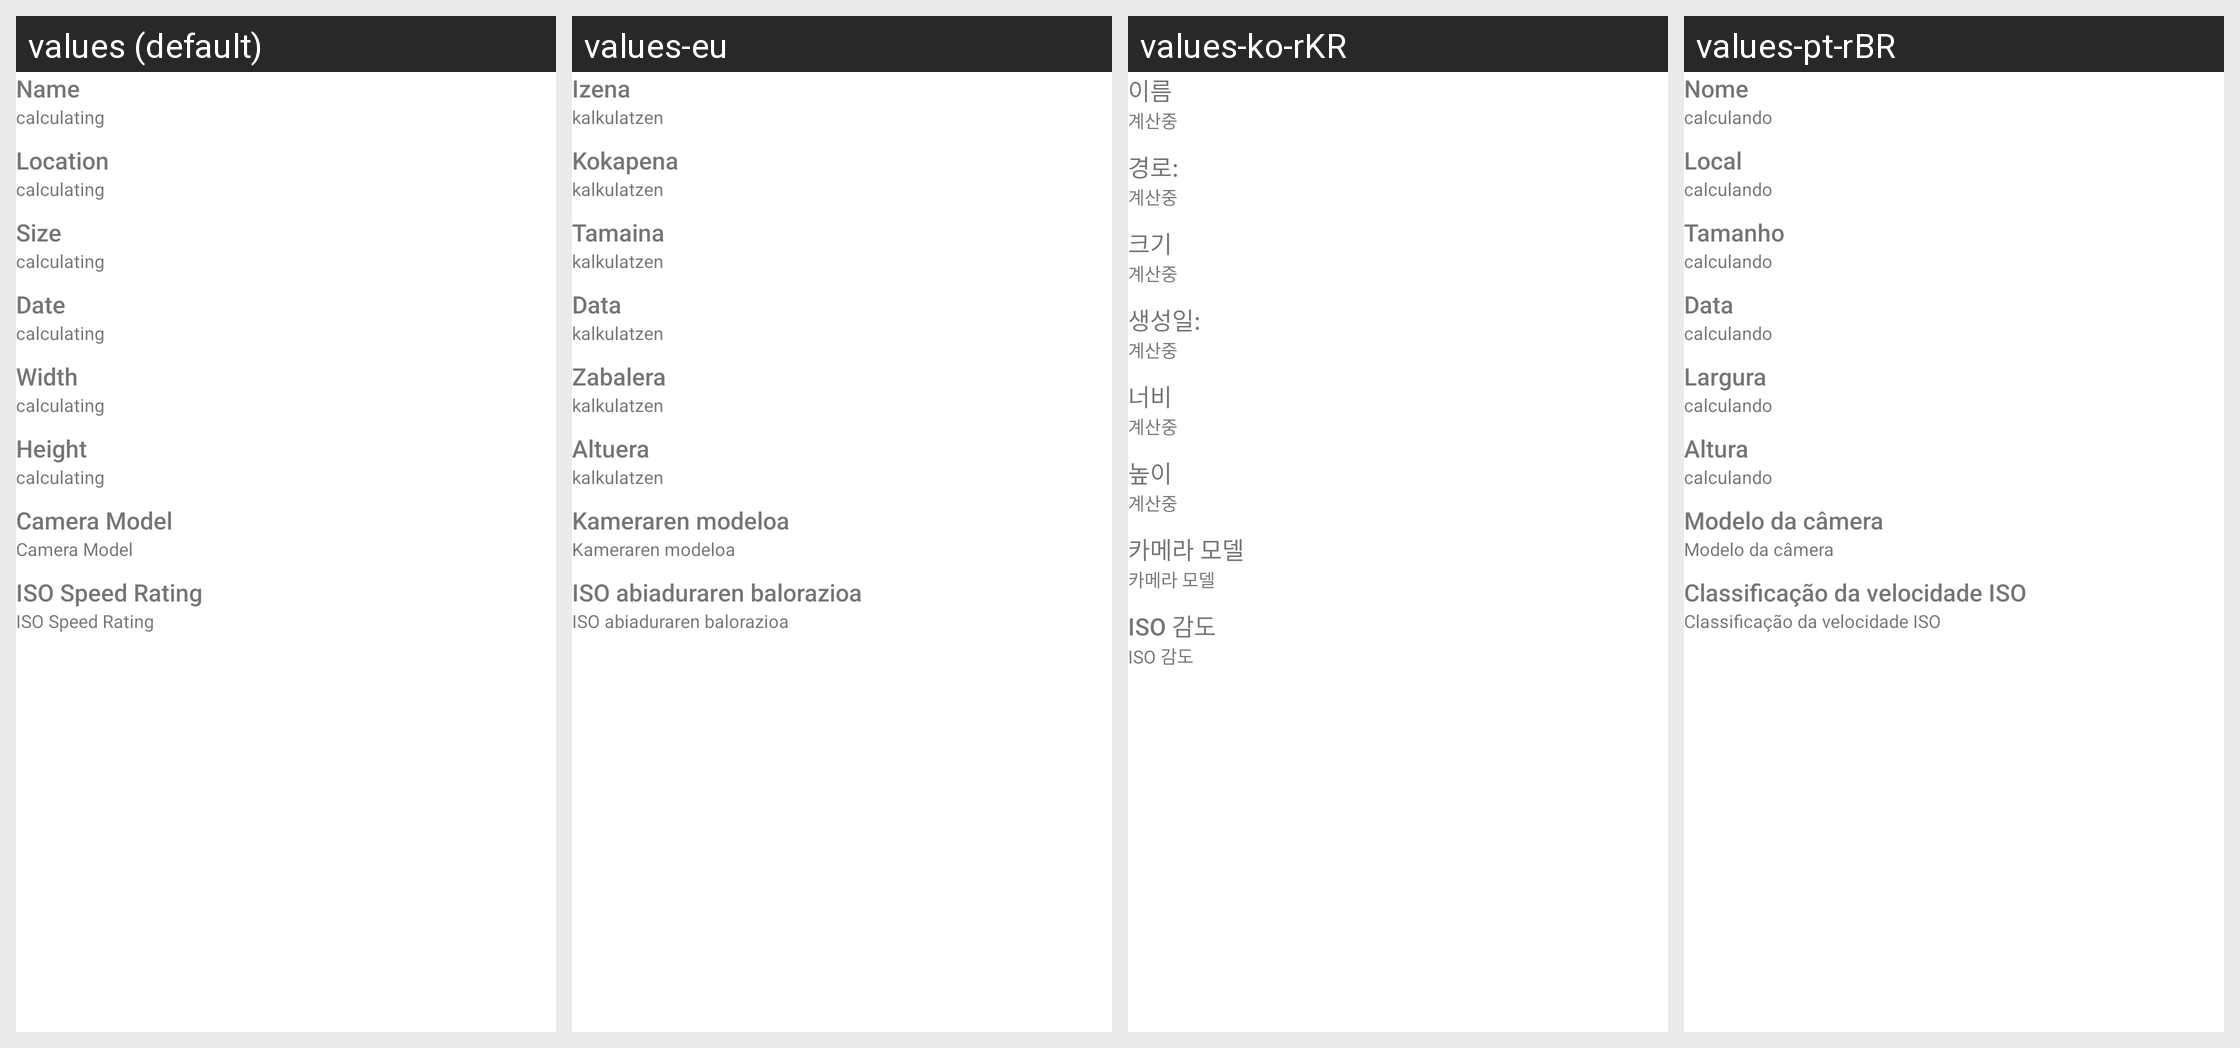

Locale-by-locale string values for the Android screen shown in this grid:
Android screen res/layout/properties_image_dialog.xml rendered under 4 locales, left to right: values (default), values-eu, values-ko-rKR, values-pt-rBR. Device: Nexus 5 (rendered at 1080×1920; each locale shown at half size, 540×960, under a caption strip naming it); theme Theme.MaterialComponents.DayNight.NoActionBar.
Other locales in the repository, not shown: values-af, values-am, values-ar, values-as-rIN, values-ast, values-ast-rES, values-az-rAZ, values-be-rBY, values-bg, values-bn, values-bn-rBD, values-bqi-rIR, values-bqi-rLU, values-ca, values-cs, values-cs-rCZ, values-da, values-de, values-el, values-en-rAU, values-en-rGB, values-en-rIN, values-en-rPT, values-eo, values-es, values-es-rCO, values-es-rES, values-es-rMX, values-es-rUS, values-es-rVE, values-et-rEE, values-eu-rES, values-fa, values-fi, values-fr, values-fr-rCA, values-gl-rES, values-gu-rIN, values-he, values-hi, values-hi-rIN, values-hr, values-hu, values-hu-rHU, values-hy-rAM, values-id, values-in, values-is, values-is-rIS, values-it, values-it-rIT, values-iw, values-ja, values-ka-rGE, values-kk-rKZ, values-km-rKH, values-kn-rIN, values-ko, values-ku, values-ky-rKG, values-lb, values-lo-rLA, values-lt, values-lv, values-mk-rMK, values-ml, values-ml-rIN, values-mn-rMN, values-mr-rIN, values-ms-rMY, values-my, values-my-rMM, values-nb, values-ne-rNP, values-nl, values-or-rIN, values-pa-rIN, values-pl, values-pt-rPT, values-ro, values-ru, values-si-rLK, values-sk, values-sl, values-sq-rAL, values-sr, values-sv, values-sv-rSE, values-sw, values-ta, values-ta-rIN, values-te-rIN, values-th, values-tl, values-tr, values-tr-rTR, values-ug, values-uk, values-ur, values-ur-rPK, values-uz-rUZ, values-vi, values-zh, values-zh-rCN, values-zh-rHK, values-zh-rHN, values-zh-rTW, values-zu.
Strings drawn on this screen, with the default value and each locale's value (text and hints the layout hard-codes, and strings that could not be matched under every locale, appear in the picture but are not listed):

name
  values: Name
  values-eu: Izena
  values-ko-rKR: 이름
  values-pt-rBR: Nome

calculating
  values: calculating
  values-eu: kalkulatzen
  values-ko-rKR: 계산중
  values-pt-rBR: calculando

location
  values: Location
  values-eu: Kokapena
  values-ko-rKR: 경로:
  values-pt-rBR: Local

size_capitalized
  values: Size
  values-eu: Tamaina
  values-ko-rKR: 크기
  values-pt-rBR: Tamanho

date
  values: Date
  values-eu: Data
  values-ko-rKR: 생성일:
  values-pt-rBR: Data

width
  values: Width
  values-eu: Zabalera
  values-ko-rKR: 너비
  values-pt-rBR: Largura

height
  values: Height
  values-eu: Altuera
  values-ko-rKR: 높이
  values-pt-rBR: Altura

camera_model
  values: Camera Model
  values-eu: Kameraren modeloa
  values-ko-rKR: 카메라 모델
  values-pt-rBR: Modelo da câmera

image_iso
  values: ISO Speed Rating
  values-eu: ISO abiaduraren balorazioa
  values-ko-rKR: ISO 감도
  values-pt-rBR: Classificação da velocidade ISO
